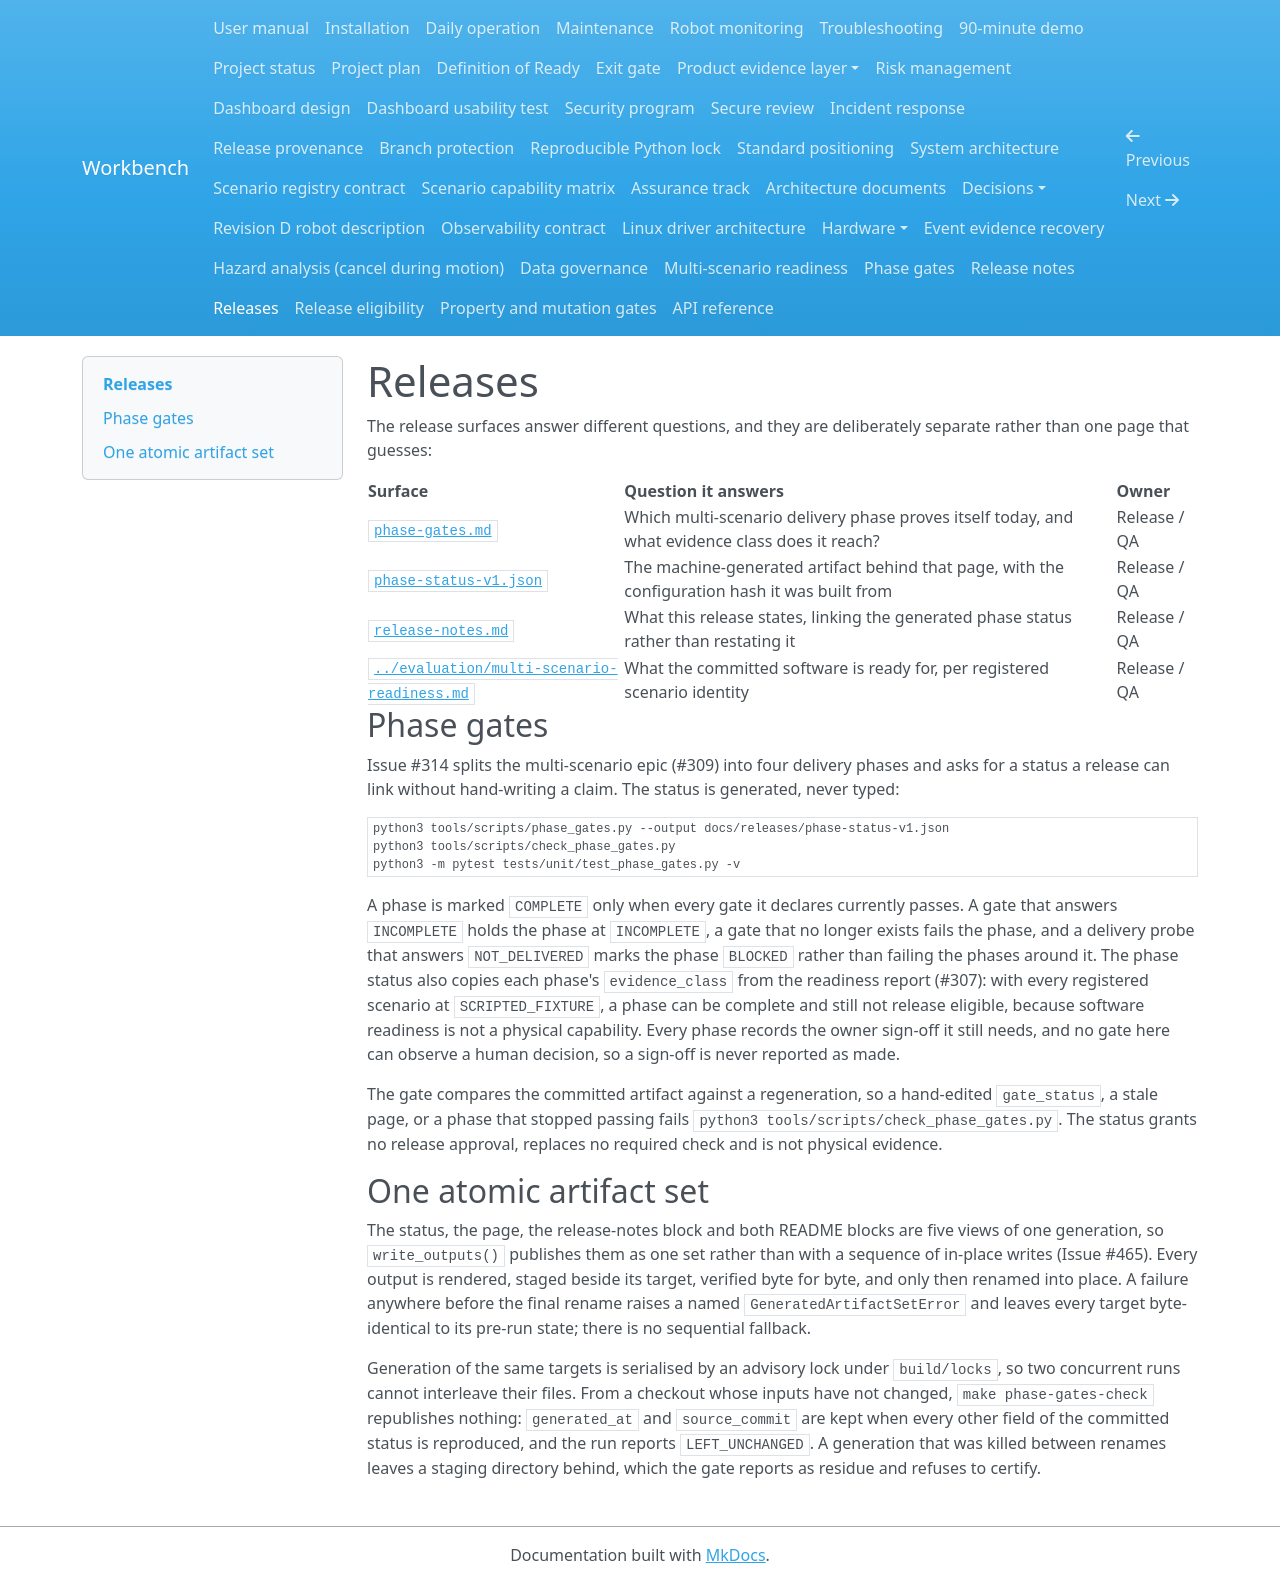

repository: Quchaosheng/workbench-mobile-home-robot · page: releases/index.html · generator: mkdocs

# Releases

The release surfaces answer different questions, and they are deliberately
separate rather than one page that guesses:

| Surface | Question it answers | Owner |
|---|---|---|
| [`phase-gates.md`](phase-gates.md) | Which multi-scenario delivery phase proves itself today, and what evidence class does it reach? | Release / QA |
| [`phase-status-v1.json`](phase-status-v1.json) | The machine-generated artifact behind that page, with the configuration hash it was built from | Release / QA |
| [`release-notes.md`](release-notes.md) | What this release states, linking the generated phase status rather than restating it | Release / QA |
| [`../evaluation/multi-scenario-readiness.md`](../evaluation/multi-scenario-readiness.md) | What the committed software is ready for, per registered scenario identity | Release / QA |

## Phase gates

Issue #314 splits the multi-scenario epic (#309) into four delivery phases and
asks for a status a release can link without hand-writing a claim. The status is
generated, never typed:

```bash
python3 tools/scripts/phase_gates.py --output docs/releases/phase-status-v1.json
python3 tools/scripts/check_phase_gates.py
python3 -m pytest tests/unit/test_phase_gates.py -v
```

A phase is marked `COMPLETE` only when every gate it declares currently passes.
A gate that answers `INCOMPLETE` holds the phase at `INCOMPLETE`, a gate that no
longer exists fails the phase, and a delivery probe that answers `NOT_DELIVERED`
marks the phase `BLOCKED` rather than failing the phases around it. The phase
status also copies each phase's `evidence_class` from the readiness report
(#307): with every registered scenario at `SCRIPTED_FIXTURE`, a phase can be
complete and still not release eligible, because software readiness is not a
physical capability. Every phase records the owner sign-off it still needs, and
no gate here can observe a human decision, so a sign-off is never reported as
made.

The gate compares the committed artifact against a regeneration, so a
hand-edited `gate_status`, a stale page, or a phase that stopped passing fails
`python3 tools/scripts/check_phase_gates.py`. The status grants no release
approval, replaces no required check and is not physical evidence.

## One atomic artifact set

The status, the page, the release-notes block and both README blocks are five
views of one generation, so `write_outputs()` publishes them as one set rather
than with a sequence of in-place writes (Issue #465). Every output is rendered,
staged beside its target, verified byte for byte, and only then renamed into
place. A failure anywhere before the final rename raises a named
`GeneratedArtifactSetError` and leaves every target byte-identical to its
pre-run state; there is no sequential fallback.

Generation of the same targets is serialised by an advisory lock under
`build/locks`, so two concurrent runs cannot interleave their files. From a
checkout whose inputs have not changed, `make phase-gates-check` republishes
nothing: `generated_at` and `source_commit` are kept when every other field of the
committed status is reproduced, and the run reports `LEFT_UNCHANGED`. A generation
that was killed between renames leaves a staging directory behind, which the gate
reports as residue and refuses to certify.
